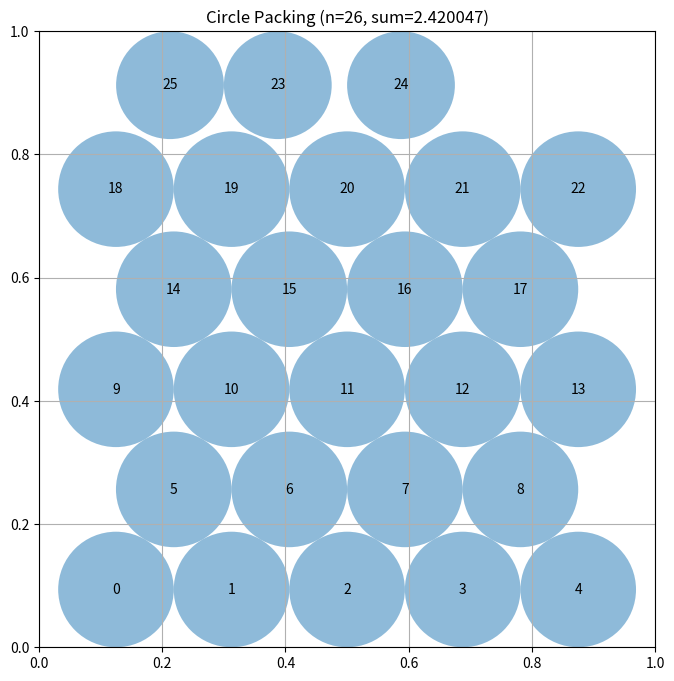

Reproduce this figure in Python.
# EVOLVE-BLOCK-START
"""Constructor-based circle packing for n=26 circles"""
import numpy as np


def construct_packing():
    """
    Construct a specific arrangement of 26 circles in a unit square
    that attempts to maximize the sum of their radii.

    Returns:
        Tuple of (centers, radii, sum_of_radii)
        centers: np.array of shape (26, 2) with (x, y) coordinates
        radii: np.array of shape (26) with radius of each circle
        sum_of_radii: Sum of all radii
    """
    # Initialize arrays for 26 circles
    n = 26

    # Hexagonal-lattice layout: rows of [5, 4, 5, 4, 5, 3] circles.
    # Neighboring circles in a row touch (dx = 2r) and rows are offset
    # by r horizontally and dy = sqrt(3)*r vertically.
    sqrt3 = np.sqrt(3.0)
    # Horizontal constraint (5-circle row): 2r + 4*dx = 10r <= 1
    # Vertical constraint (6 rows): 2r + 5*dy = r*(2 + 5*sqrt(3)) <= 1
    r0 = min(1.0 / 10.0, 1.0 / (2.0 + 5.0 * sqrt3))
    dx = 2.0 * r0
    dy = sqrt3 * r0

    # Several candidate layouts: vary which rows get extra circles
    # (top row has leftover space in the 5,4,5,4,5,3 arrangement).
    candidates = []
    for counts in ([5, 4, 5, 4, 5, 3], [5, 4, 5, 4, 4, 4], [4, 5, 4, 5, 4, 4]):
        pts = []
        for row, c in enumerate(counts):
            y = r0 + row * dy
            span = 2.0 * r0 + (c - 1) * dx
            start = (1.0 - span) / 2.0 + r0
            for k in range(c):
                pts.append([start + k * dx, y])
        candidates.append(np.array(pts))

    best = None
    for cand in candidates:
        centers, radii, s = refine_layout(cand, r0)
        if best is None or s > best[2]:
            best = (centers, radii, s)

    centers, radii, sum_radii = best

    # Greedy void-filling pass: repeatedly find the largest empty space,
    # insert a circle there, re-refine, and drop the smallest circle.
    improved = True
    while improved and centers.shape[0] <= 32:
        improved = False
        v, vr = find_largest_void(centers, radii)
        if vr > 0.05:
            cand = np.vstack([centers, v.reshape(1, 2)])
            c2, r2, s2 = refine_layout(cand, vr, iters=40)
            # Drop smallest circle to restore n, then re-grow
            k = np.argmin(r2)
            keep = [i for i in range(c2.shape[0]) if i != k]
            c3 = c2[keep]
            c3, r3, s3 = refine_layout(c3, float(np.max(r2)), iters=40)
            if s3 > sum_radii + 1e-6 and c3.shape[0] == 26:
                centers, radii, sum_radii = c3, r3, s3
                improved = True
        else:
            break

    return centers, radii, sum_radii


def find_largest_void(centers, radii):
    """
    Grid-sample the unit square to find the point maximizing the
    distance to all circle boundaries and the walls. Returns
    (point, void_radius).
    """
    g = 40
    xs = (np.arange(g) + 0.5) / g
    pts = np.array([[x, y] for x in xs for y in xs])
    d = np.sqrt(((pts[:, None, :] - centers[None, :, :]) ** 2).sum(axis=2))
    clear_circ = np.min(d - radii[None, :], axis=1)
    clear_wall = np.minimum(np.minimum(pts[:, 0], 1.0 - pts[:, 0]),
                            np.minimum(pts[:, 1], 1.0 - pts[:, 1]))
    clear = np.minimum(clear_circ, clear_wall)
    i = np.argmax(clear)
    return pts[i], float(clear[i])


def refine_layout(centers, r0, iters=60):
    """
    Deterministically nudge centers toward free space and re-grow radii.
    Each circle is pushed away from its closest neighbor overlap and
    toward the nearest walls; only configurations with a higher total
    radius are kept. Returns the best (centers, radii, sum) found.
    """
    centers = centers.copy()
    radii = grow_radii(centers, r0)
    best_centers = centers.copy()
    best_radii = radii.copy()
    best_sum = float(np.sum(radii))

    for t in range(iters):
        step = 0.02 * (1.0 - t / iters)
        d = np.sqrt(((centers[:, None, :] - centers[None, :, :]) ** 2).sum(axis=2))
        np.fill_diagonal(d, np.inf)
        new_centers = centers.copy()
        for i in range(centers.shape[0]):
            # Push away from nearest neighbor (direction of max clearance)
            j = np.argmin(d[i])
            vec = centers[i] - centers[j]
            norm = np.linalg.norm(vec)
            if norm > 1e-9:
                new_centers[i] += step * vec / norm
            # Pull toward nearest wall to use boundary space
            walls = np.array([[0.0, centers[i, 1]], [1.0, centers[i, 1]],
                              [centers[i, 0], 0.0], [centers[i, 0], 1.0]])
            w = np.argmin(np.linalg.norm(walls - centers[i], axis=1))
            towall = walls[w] - centers[i]
            new_centers[i] += 0.5 * step * towall
        new_centers = np.clip(new_centers, 0.005, 0.995)
        # Keep minimum separation to avoid degenerate collapse
        new_radii = grow_radii(new_centers, r0)
        new_sum = float(np.sum(new_radii))
        if new_sum > best_sum:
            best_sum = new_sum
            best_centers = new_centers.copy()
            best_radii = new_radii.copy()
            centers = new_centers
        else:
            # Accept small moves anyway early on (exploration)
            if t < iters // 2:
                centers = new_centers
    return best_centers, best_radii, best_sum


def grow_radii(centers, r_init, iters=1000):
    """
    Grow radii from a small feasible starting point using a
    Gauss-Seidel style growth iteration. Each circle's radius can
    only grow up to the minimum of:
      - its distance to the square walls
      - (distance to any other circle - that circle's current radius)
    Since radii only grow when locally valid, the result is feasible.
    """
    n = centers.shape[0]
    # Wall distance caps
    b = np.minimum(np.minimum(centers[:, 0], 1.0 - centers[:, 0]),
                   np.minimum(centers[:, 1], 1.0 - centers[:, 1]))
    # Pairwise distance matrix
    d = np.sqrt(((centers[:, None, :] - centers[None, :, :]) ** 2).sum(axis=2))
    np.fill_diagonal(d, np.inf)

    radii = np.full(n, 0.25 * r_init)
    for _ in range(iters):
        grew = False
        for i in range(n):
            # Max radius given current radii of all others
            cand = min(b[i], np.min(d[i, :] - radii))
            if cand > radii[i] + 1e-12:
                radii[i] = cand
                grew = True
        if not grew:
            break
    return radii


def compute_max_radii(centers):
    """
    Compute the maximum possible radii for each circle position
    such that they don't overlap and stay within the unit square.

    Args:
        centers: np.array of shape (n, 2) with (x, y) coordinates

    Returns:
        np.array of shape (n) with radius of each circle
    """
    n = centers.shape[0]
    radii = np.ones(n)

    # First, limit by distance to square borders
    for i in range(n):
        x, y = centers[i]
        # Distance to borders
        radii[i] = min(x, y, 1 - x, 1 - y)

    # Then, limit by distance to other circles
    # Each pair of circles with centers at distance d can have
    # sum of radii at most d to avoid overlap
    for i in range(n):
        for j in range(i + 1, n):
            dist = np.sqrt(np.sum((centers[i] - centers[j]) ** 2))

            # If current radii would cause overlap
            if radii[i] + radii[j] > dist:
                # Scale both radii proportionally
                scale = dist / (radii[i] + radii[j])
                radii[i] *= scale
                radii[j] *= scale

    return radii


# EVOLVE-BLOCK-END


# This part remains fixed (not evolved)
def run_packing():
    """Run the circle packing constructor for n=26"""
    centers, radii, sum_radii = construct_packing()
    return centers, radii, sum_radii


def visualize(centers, radii):
    """
    Visualize the circle packing

    Args:
        centers: np.array of shape (n, 2) with (x, y) coordinates
        radii: np.array of shape (n) with radius of each circle
    """
    import matplotlib.pyplot as plt
    from matplotlib.patches import Circle

    fig, ax = plt.subplots(figsize=(8, 8))

    # Draw unit square
    ax.set_xlim(0, 1)
    ax.set_ylim(0, 1)
    ax.set_aspect("equal")
    ax.grid(True)

    # Draw circles
    for i, (center, radius) in enumerate(zip(centers, radii)):
        circle = Circle(center, radius, alpha=0.5)
        ax.add_patch(circle)
        ax.text(center[0], center[1], str(i), ha="center", va="center")

    plt.title(f"Circle Packing (n={len(centers)}, sum={sum(radii):.6f})")
    plt.show()


if __name__ == "__main__":
    centers, radii, sum_radii = run_packing()
    print(f"Sum of radii: {sum_radii}")
    # AlphaEvolve improved this to 2.635

    # Uncomment to visualize:
    visualize(centers, radii)
